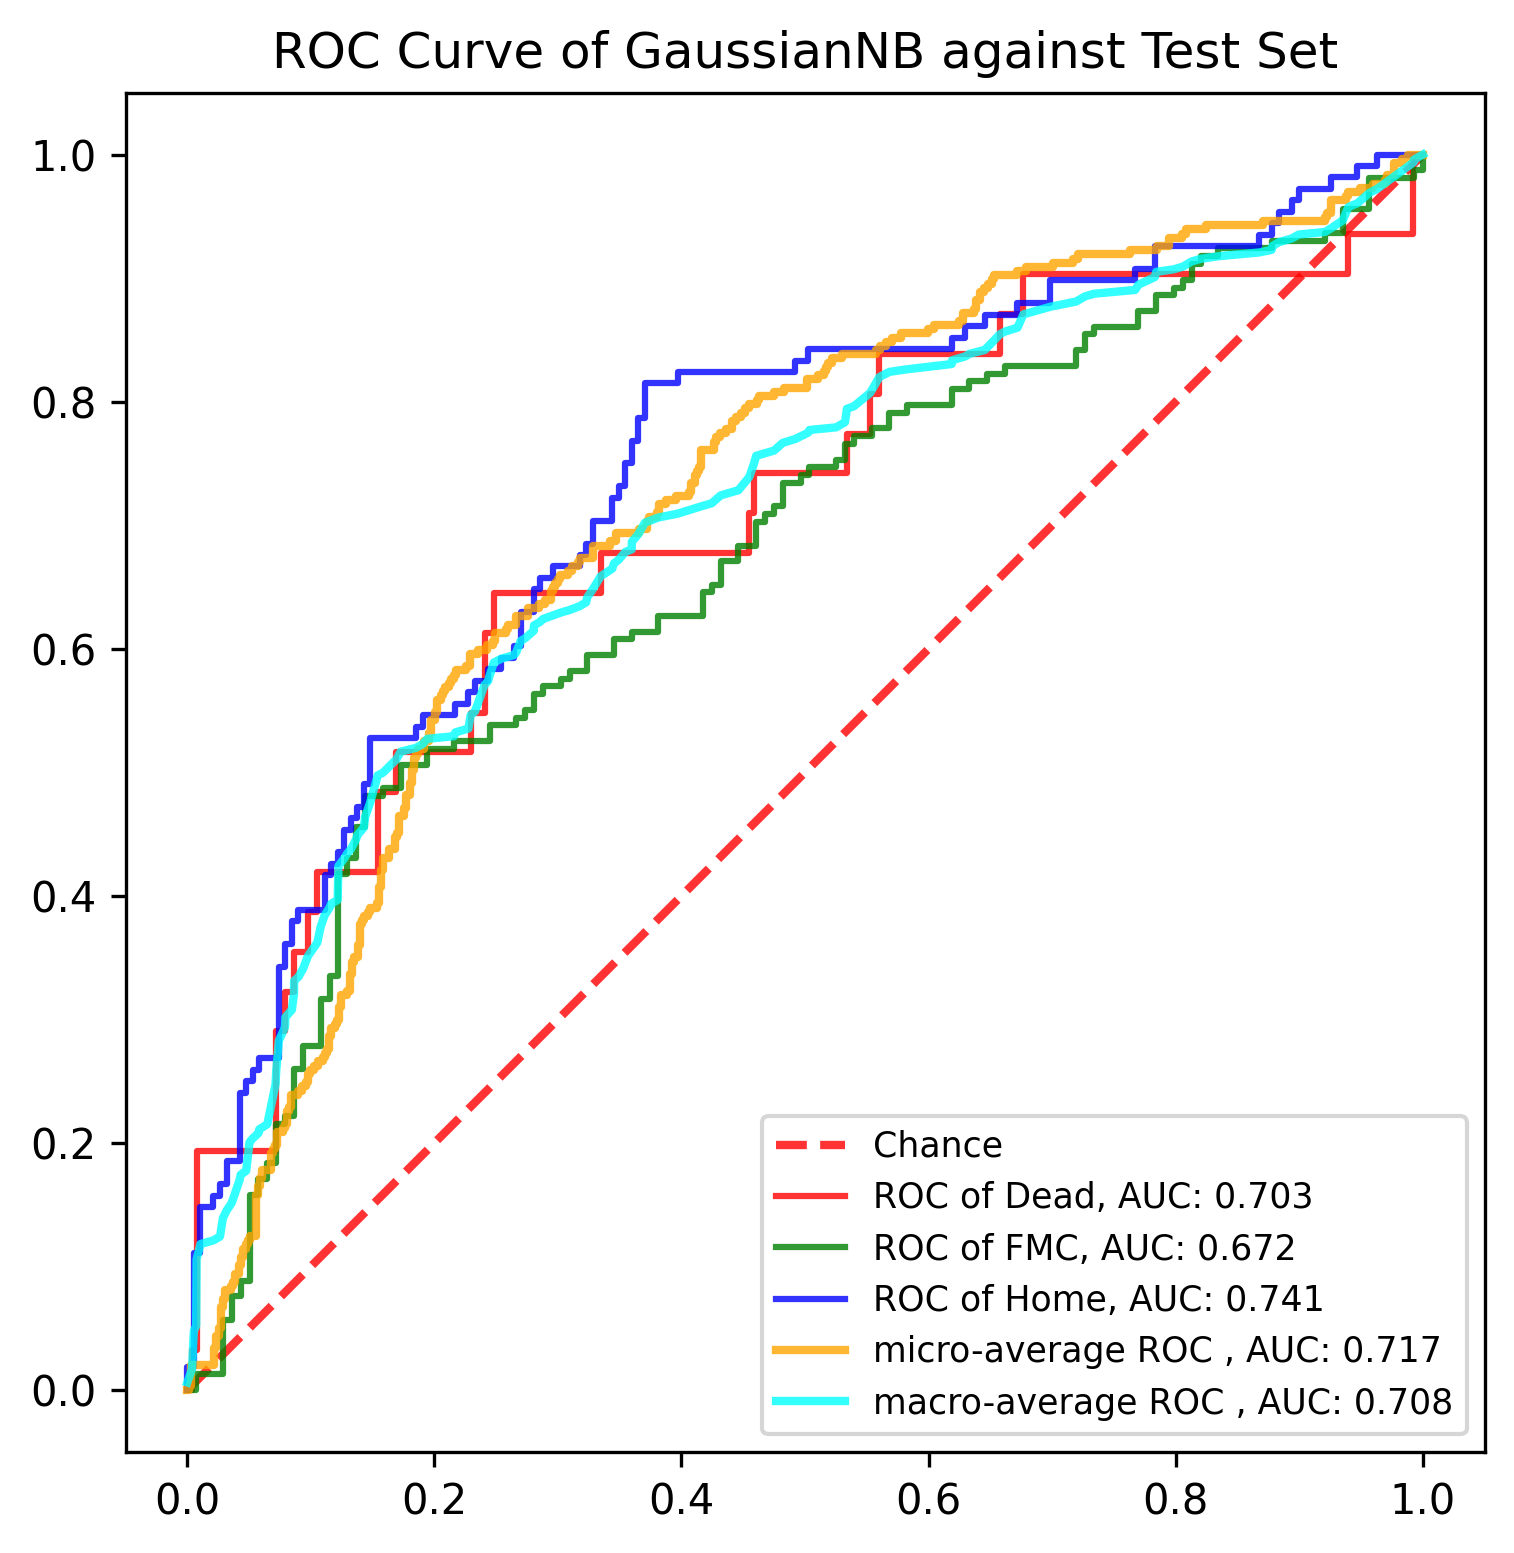

The data file committed next to this chart (first rows):
, y_true, y_proba_0, y_proba_1, y_proba_2, fpr_0, fpr_1, fpr_2, tpr_0, tpr_1, tpr_2, threshold_0, threshold_1, threshold_2, fpr_micro, tpr_micro, fpr_macro, tpr_macro
0, 1, 0.006346, 0.9062, 0.08748, 0.0, 0.0, 0.0, 0.0, 0.0, 0.0, 2, 2, 2, 0.0, 0.0, 0.0, 0.006173
1, 0, 1, 1.5616041407196666e-08, 1.579286929230276e-50, 0.003759, 0.007194, 0.0, 0.0, 0.0, 0.009259, 1, 1, 0.9999, 0.001684, 0.0, 0.003759, 0.01693
2, 0, 0.001196, 0.01248, 0.9863, 0.003759, 0.007194, 0.0, 0.03226, 0.01266, 0.01852, 1, 0.9999, 0.9999, 0.001684, 0.003367, 0.005291, 0.04779
3, 0, 0.04098, 0.908, 0.05106, 0.007519, 0.02878, 0.005291, 0.03226, 0.01266, 0.01852, 1, 0.9971, 0.9999, 0.003367, 0.003367, 0.007194, 0.05201
4, 0, 0.0003205, 0.03135, 0.9683, 0.007519, 0.02878, 0.005291, 0.1935, 0.05696, 0.1111, 1, 0.9697, 0.9991, 0.003367, 0.0202, 0.007519, 0.1058
5, 1, 0.0004129, 0.8292, 0.1704, 0.07143, 0.03597, 0.01058, 0.1935, 0.05696, 0.1111, 0.9261, 0.9678, 0.9991, 0.02189, 0.0202, 0.01058, 0.1181
6, 1, 3.331316119906769e-06, 0.001599, 0.9984, 0.07143, 0.03597, 0.01058, 0.2903, 0.07595, 0.1481, 0.8344, 0.9614, 0.999, 0.02189, 0.03367, 0.02116, 0.1212
7, 1, 0.0002839, 0.004813, 0.9949, 0.07895, 0.04317, 0.02116, 0.2903, 0.07595, 0.1481, 0.765, 0.9582, 0.9989, 0.02357, 0.03367, 0.02646, 0.1243
8, 1, 0.004235, 0.9634, 0.0324, 0.07895, 0.04317, 0.02116, 0.3226, 0.08861, 0.1574, 0.7563, 0.9569, 0.9988, 0.02357, 0.04377, 0.02878, 0.1391
9, 1, 0.002849, 0.3496, 0.6476, 0.08647, 0.05036, 0.02646, 0.3226, 0.08861, 0.1574, 0.6466, 0.9542, 0.9987, 0.02525, 0.04377, 0.03175, 0.1452
10, 1, 0.0001287, 0.1023, 0.8976, 0.08647, 0.05036, 0.02646, 0.3548, 0.1582, 0.1667, 0.6284, 0.9265, 0.9986, 0.02525, 0.05051, 0.03597, 0.1516
11, 1, 0.0002163, 0.56, 0.4398, 0.09774, 0.05755, 0.03175, 0.3548, 0.1582, 0.1667, 0.5326, 0.9255, 0.9986, 0.02694, 0.05051, 0.04233, 0.1701
12, 1, 1, 1.1918589644765896e-07, 1.2331404780101287e-47, 0.09774, 0.05755, 0.03175, 0.3871, 0.1709, 0.1852, 0.532, 0.9147, 0.9986, 0.02694, 0.06734, 0.04317, 0.1743
13, 1, 0.05963, 0.936, 0.004317, 0.1053, 0.06475, 0.04233, 0.3871, 0.1709, 0.1852, 0.4857, 0.908, 0.9984, 0.02862, 0.06734, 0.04762, 0.1774
14, 1, 0.0004088, 0.8201, 0.1795, 0.1053, 0.06475, 0.04233, 0.4194, 0.1835, 0.2407, 0.4749, 0.9023, 0.9969, 0.02862, 0.07407, 0.05036, 0.2006
15, 1, 0.005396, 0.9932, 0.00141, 0.1541, 0.07194, 0.04762, 0.4194, 0.1835, 0.2407, 0.208, 0.9012, 0.9968, 0.0303, 0.07407, 0.05291, 0.2037
16, 2, 0.0006383, 0.1898, 0.8096, 0.1541, 0.07194, 0.04762, 0.4839, 0.2152, 0.25, 0.1791, 0.8781, 0.9959, 0.0303, 0.08081, 0.05755, 0.2079
17, 0, 0.0001933, 0.127, 0.8728, 0.1692, 0.07914, 0.05291, 0.4839, 0.2152, 0.25, 0.1175, 0.8778, 0.9958, 0.03535, 0.08081, 0.0582, 0.211
18, 2, 9.148217364482563e-05, 0.1738, 0.8261, 0.1692, 0.07914, 0.05291, 0.5161, 0.2215, 0.2593, 0.1137, 0.8762, 0.9957, 0.03535, 0.08418, 0.06475, 0.2152
19, 1, 0.005326, 0.03747, 0.9572, 0.2293, 0.08633, 0.0582, 0.5161, 0.2215, 0.2593, 0.04496, 0.8746, 0.9955, 0.03704, 0.08418, 0.07143, 0.2475
20, 1, 0.004749, 0.9824, 0.01288, 0.2293, 0.08633, 0.0582, 0.5484, 0.2595, 0.2685, 0.04098, 0.8292, 0.9952, 0.03704, 0.08754, 0.07194, 0.258
21, 2, 0.9821, 0.009199, 0.008659, 0.2406, 0.09353, 0.07407, 0.5484, 0.2595, 0.2685, 0.03214, 0.8209, 0.9948, 0.03872, 0.08754, 0.07407, 0.2827
22, 0, 1.4733533227789538e-15, 0.9998, 0.0002162, 0.2406, 0.09353, 0.07407, 0.6129, 0.2785, 0.3426, 0.02843, 0.8069, 0.9933, 0.03872, 0.09428, 0.07895, 0.2935
23, 1, 0.009951, 0.6756, 0.3145, 0.2481, 0.1079, 0.07937, 0.6129, 0.2785, 0.3426, 0.02525, 0.7798, 0.993, 0.04209, 0.09428, 0.07914, 0.2956
24, 1, 2.0563015910893383e-06, 0.00449, 0.9955, 0.2481, 0.1079, 0.07937, 0.6452, 0.3165, 0.3611, 0.02284, 0.7048, 0.9921, 0.04209, 0.101, 0.07937, 0.3017
25, 1, 0.4857, 0.1137, 0.4006, 0.3346, 0.1151, 0.08466, 0.6452, 0.3165, 0.3611, 0.006346, 0.7013, 0.9921, 0.04377, 0.101, 0.08466, 0.3079
26, 2, 7.900962626571643e-05, 0.1956, 0.8043, 0.3346, 0.1151, 0.08466, 0.6774, 0.3354, 0.3796, 0.006261, 0.6756, 0.9908, 0.04377, 0.1077, 0.08633, 0.3206
27, 1, 0.02075, 0.03898, 0.9403, 0.4549, 0.1223, 0.08995, 0.6774, 0.3354, 0.3796, 0.001376, 0.6752, 0.9906, 0.04545, 0.1077, 0.08647, 0.3313
28, 1, 0.009096, 0.2905, 0.7004, 0.4549, 0.1223, 0.08995, 0.7097, 0.4177, 0.3889, 0.001279, 0.5511, 0.9904, 0.04545, 0.1145, 0.08995, 0.3344
29, 1, 0.982, 0.01572, 0.002247, 0.4586, 0.1295, 0.1111, 0.7097, 0.4177, 0.3889, 0.001222, 0.525, 0.9891, 0.04714, 0.1145, 0.09353, 0.3407
30, 1, 0.4458, 0.5542, 8.978228016894352e-05, 0.4586, 0.1295, 0.1111, 0.7419, 0.4304, 0.4167, 0.001196, 0.5197, 0.988, 0.04714, 0.1178, 0.09774, 0.3515
31, 1, 0.0008187, 0.8069, 0.1923, 0.5338, 0.1367, 0.1164, 0.7419, 0.4304, 0.4167, 0.0003235, 0.5083, 0.9867, 0.04882, 0.1178, 0.1053, 0.3622
32, 1, 6.0946137585391304e-05, 0.05377, 0.9462, 0.5338, 0.1367, 0.1164, 0.7742, 0.4557, 0.4259, 0.0003205, 0.4375, 0.9866, 0.04882, 0.1212, 0.1079, 0.3749
33, 1, 0.005471, 0.568, 0.4265, 0.5526, 0.1439, 0.1217, 0.7742, 0.4557, 0.4259, 0.0002163, 0.4263, 0.9863, 0.05051, 0.1212, 0.1111, 0.3842
34, 0, 0.02843, 0.9012, 0.07037, 0.5526, 0.1439, 0.1217, 0.8065, 0.481, 0.4352, 0.0001933, 0.3996, 0.9854, 0.05051, 0.1246, 0.1151, 0.3905
35, 0, 0.006261, 0.05403, 0.9397, 0.5602, 0.1583, 0.127, 0.8065, 0.481, 0.4352, 0.000172, 0.3845, 0.9837, 0.05556, 0.1246, 0.1164, 0.3936
36, 1, 1.847360237928279e-09, 0.9999, 5.951001639940591e-05, 0.5602, 0.1583, 0.127, 0.8387, 0.4873, 0.4537, 0.0001718, 0.3749, 0.9823, 0.05556, 0.1582, 0.1217, 0.3967
37, 1, 0.295, 0.7048, 0.0002274, 0.6579, 0.1727, 0.1323, 0.8387, 0.4873, 0.4537, 4.492533988879938e-05, 0.3534, 0.9821, 0.05724, 0.1582, 0.1223, 0.4241
38, 2, 1.5414806296061301e-06, 0.01464, 0.9854, 0.6579, 0.1727, 0.1323, 0.871, 0.5063, 0.463, 4.227173944877205e-05, 0.338, 0.9819, 0.05724, 0.165, 0.127, 0.4303
39, 1, 0.02525, 0.9697, 0.005094, 0.6767, 0.1942, 0.1376, 0.871, 0.5063, 0.463, 3.443713907884197e-05, 0.3171, 0.9818, 0.05892, 0.165, 0.1295, 0.4345
40, 1, 0.2871, 0.6292, 0.08369, 0.6767, 0.1942, 0.1376, 0.9032, 0.519, 0.4722, 2.8890253637393955e-05, 0.3138, 0.9812, 0.05892, 0.1717, 0.1323, 0.4376
41, 0, 0.001279, 0.03819, 0.9605, 0.9398, 0.2158, 0.1429, 0.9032, 0.519, 0.4722, 2.8296039051550994e-07, 0.2952, 0.9808, 0.06061, 0.1717, 0.1367, 0.446
42, 2, 6.3707151388057286e-06, 0.0005601, 0.9994, 0.9398, 0.2158, 0.1429, 0.9355, 0.5253, 0.4907, 2.739197769281657e-07, 0.2905, 0.9782, 0.06061, 0.1785, 0.1376, 0.4491
43, 0, 0.6284, 0.3706, 0.001055, 0.9925, 0.2446, 0.1481, 0.9355, 0.5253, 0.4907, 4.069280059624993e-13, 0.2675, 0.9779, 0.06734, 0.1785, 0.1429, 0.4553
44, 2, 9.377326278718101e-07, 0.0008867, 0.9991, 0.9925, 0.2446, 0.1481, 1.0, 0.538, 0.5278, 1.4733533227789538e-15, 0.2667, 0.9724, 0.06734, 0.1919, 0.1439, 0.4637
45, 2, 5.449737641784298e-06, 0.01095, 0.989, 1.0, 0.2662, 0.1852, 1.0, 0.538, 0.5278, 2.626670655172356e-36, 0.2272, 0.9621, 0.06902, 0.1919, 0.1481, 0.476
46, 1, 0.06038, 0.9393, 0.0003636, , 0.2662, 0.1852, , 0.5443, 0.537, , 0.2249, 0.9609, 0.06902, 0.1953, 0.1541, 0.4976
47, 2, 9.550514866773805e-05, 0.2244, 0.7755, , 0.2734, 0.1905, , 0.5443, 0.537, , 0.2244, 0.9605, 0.07071, 0.1953, 0.1583, 0.4997
48, 1, 0.3866, 0.5634, 0.04994, , 0.2734, 0.1905, , 0.5506, 0.5463, , 0.2063, 0.9596, 0.07071, 0.1987, 0.1692, 0.5104
49, 2, 0.0003591, 0.009264, 0.9904, , 0.2806, 0.2169, , 0.5506, 0.5463, , 0.1956, 0.9529, 0.07239, 0.1987, 0.1727, 0.5167
50, 1, 9.735139146050687e-06, 0.01792, 0.9821, , 0.2806, 0.2169, , 0.5633, 0.5556, , 0.1903, 0.9502, 0.07239, 0.2088, 0.1852, 0.5198
51, 2, 2.626670655172356e-36, 0.9991, 0.0009016, , 0.2878, 0.2275, , 0.5633, 0.5556, , 0.1898, 0.9462, 0.07744, 0.2088, 0.1905, 0.5229
52, 2, 1.4509190291807738e-06, 0.004138, 0.9959, , 0.2878, 0.2275, , 0.5696, 0.5648, , 0.1895, 0.9461, 0.07744, 0.2121, 0.1942, 0.5271
53, 2, 1.8792302353000903e-06, 0.00289, 0.9971, , 0.3022, 0.2328, , 0.5696, 0.5648, , 0.1656, 0.9444, 0.07912, 0.2121, 0.2158, 0.5292
54, 2, 0.00414, 0.2751, 0.7208, , 0.3022, 0.2328, , 0.5759, 0.5741, , 0.1639, 0.9444, 0.07912, 0.2155, 0.2169, 0.5323
55, 1, 3.738488324453091e-05, 0.02799, 0.972, , 0.3094, 0.2434, , 0.5759, 0.5741, , 0.148, 0.9403, 0.08081, 0.2155, 0.2275, 0.5354
56, 2, 0.007064, 0.0778, 0.9151, , 0.3094, 0.2434, , 0.5823, 0.5833, , 0.1473, 0.9402, 0.08081, 0.2256, 0.2293, 0.5462
57, 0, 0.03013, 0.8778, 0.09203, , 0.3237, 0.254, , 0.5823, 0.5833, , 0.1437, 0.9386, 0.08249, 0.2256, 0.2328, 0.5493
58, 1, 0.03265, 0.9569, 0.01045, , 0.3237, 0.254, , 0.5949, 0.5926, , 0.1346, 0.9384, 0.08249, 0.229, 0.2406, 0.5708
59, 1, 0.0001459, 0.5922, 0.4077, , 0.3453, 0.2646, , 0.5949, 0.5926, , 0.1238, 0.9258, 0.08418, 0.229, 0.2434, 0.5739
... 831 more rows
